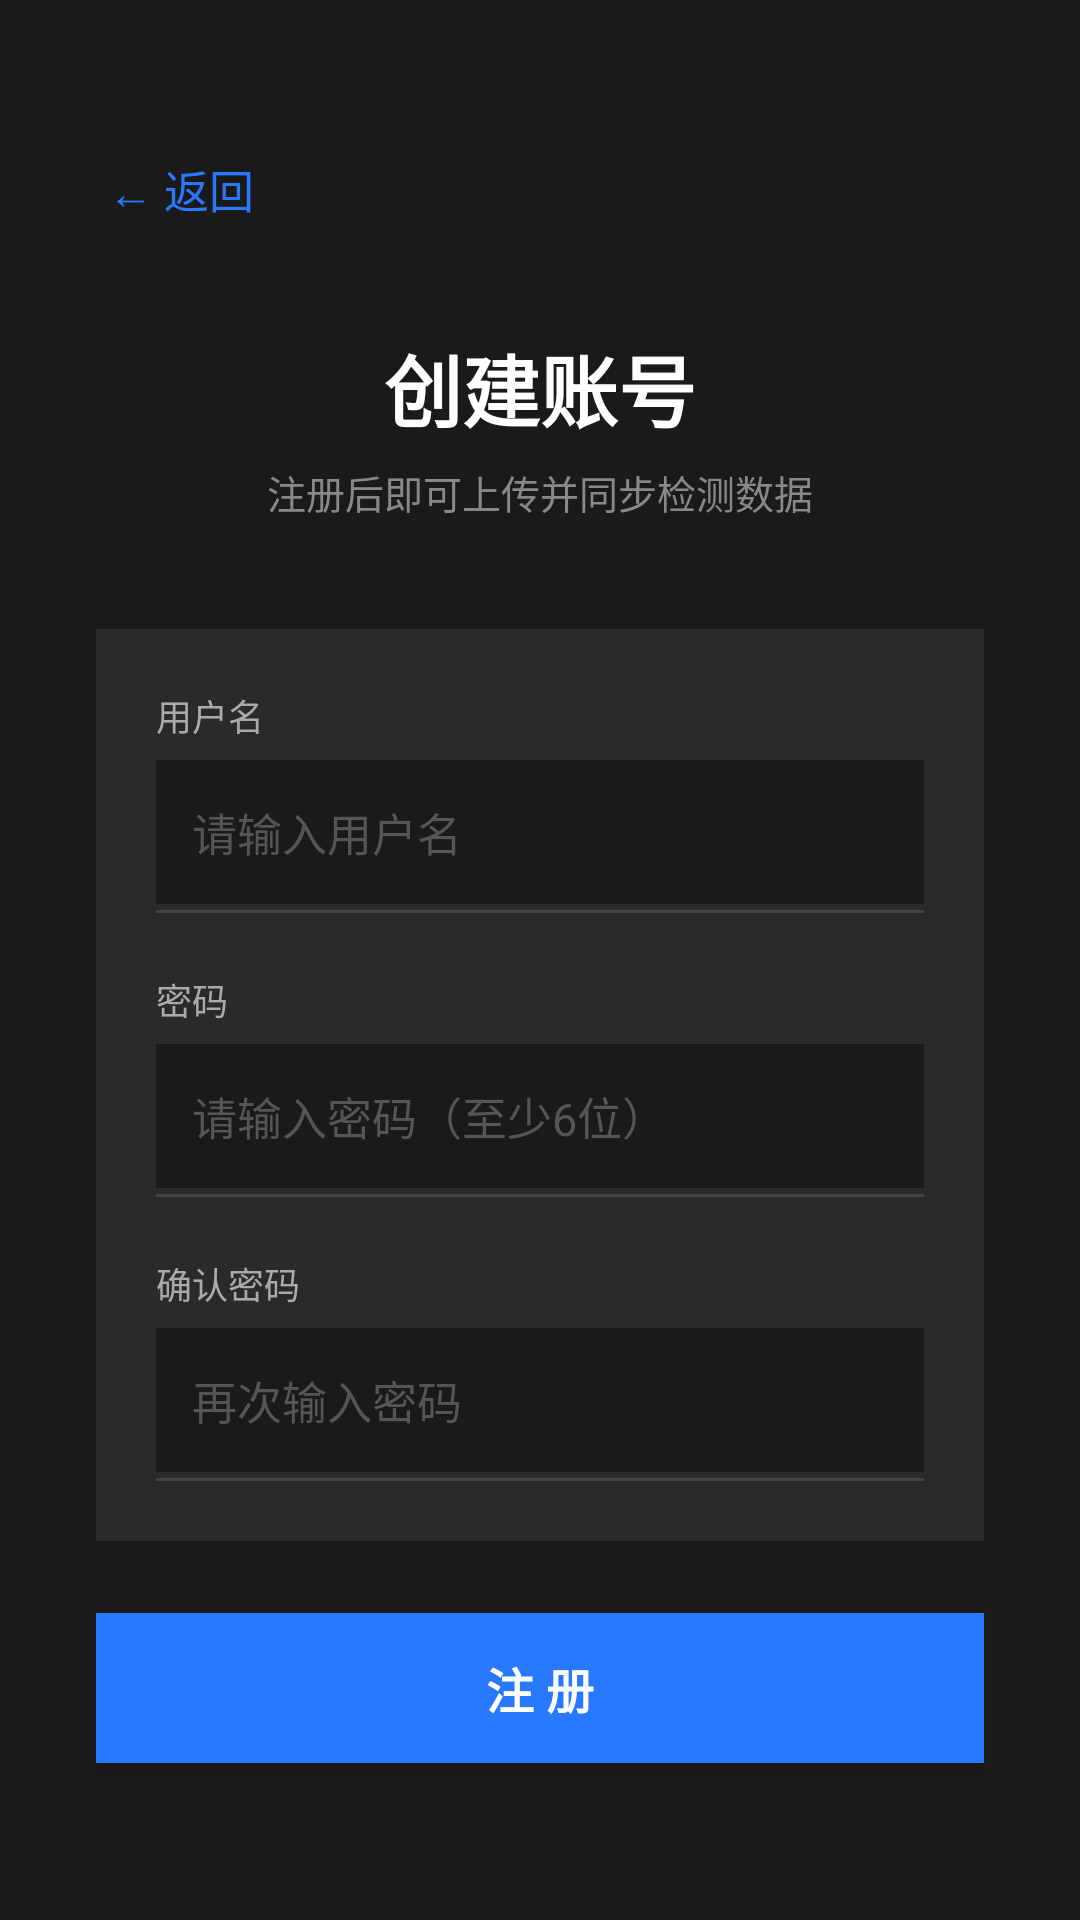

Android layout source for this screen:
<!-- AndroidManifest.xml: application theme Theme.pavementdetection -->
<!-- res/layout/activity_register.xml -->
<?xml version="1.0" encoding="utf-8"?>
<LinearLayout xmlns:android="http://schemas.android.com/apk/res/android"
    android:layout_width="match_parent"
    android:layout_height="match_parent"
    android:orientation="vertical"
    android:background="#1A1A1A"
    android:gravity="center_horizontal"
    android:padding="32dp">

    
    <LinearLayout
        android:layout_width="match_parent"
        android:layout_height="wrap_content"
        android:orientation="horizontal"
        android:layout_marginTop="16dp">

        <TextView
            android:id="@+id/tvBack"
            android:layout_width="wrap_content"
            android:layout_height="wrap_content"
            android:text="← 返回"
            android:textColor="#2979FF"
            android:textSize="15sp"
            android:padding="4dp" />

    </LinearLayout>

    <TextView
        android:layout_width="wrap_content"
        android:layout_height="wrap_content"
        android:layout_marginTop="32dp"
        android:text="创建账号"
        android:textColor="#FFFFFF"
        android:textSize="26sp"
        android:textStyle="bold" />

    <TextView
        android:layout_width="wrap_content"
        android:layout_height="wrap_content"
        android:layout_marginTop="6dp"
        android:text="注册后即可上传并同步检测数据"
        android:textColor="#888888"
        android:textSize="13sp" />

    
    <LinearLayout
        android:layout_width="match_parent"
        android:layout_height="wrap_content"
        android:layout_marginTop="36dp"
        android:orientation="vertical"
        android:background="#2A2A2A"
        android:padding="20dp">

        
        <TextView
            android:layout_width="wrap_content"
            android:layout_height="wrap_content"
            android:text="用户名"
            android:textColor="#AAAAAA"
            android:textSize="12sp" />

        <EditText
            android:id="@+id/etUsername"
            android:layout_width="match_parent"
            android:layout_height="48dp"
            android:layout_marginTop="6dp"
            android:background="#1A1A1A"
            android:hint="请输入用户名"
            android:textColorHint="#555555"
            android:textColor="#FFFFFF"
            android:textSize="15sp"
            android:paddingStart="12dp"
            android:paddingEnd="12dp"
            android:inputType="text"
            android:maxLines="1"
            android:imeOptions="actionNext" />

        <View
            android:layout_width="match_parent"
            android:layout_height="1dp"
            android:layout_marginTop="2dp"
            android:background="#444444" />

        
        <TextView
            android:layout_width="wrap_content"
            android:layout_height="wrap_content"
            android:layout_marginTop="20dp"
            android:text="密码"
            android:textColor="#AAAAAA"
            android:textSize="12sp" />

        <EditText
            android:id="@+id/etPassword"
            android:layout_width="match_parent"
            android:layout_height="48dp"
            android:layout_marginTop="6dp"
            android:background="#1A1A1A"
            android:hint="请输入密码（至少6位）"
            android:textColorHint="#555555"
            android:textColor="#FFFFFF"
            android:textSize="15sp"
            android:paddingStart="12dp"
            android:paddingEnd="12dp"
            android:inputType="textPassword"
            android:maxLines="1"
            android:imeOptions="actionNext" />

        <View
            android:layout_width="match_parent"
            android:layout_height="1dp"
            android:layout_marginTop="2dp"
            android:background="#444444" />

        
        <TextView
            android:layout_width="wrap_content"
            android:layout_height="wrap_content"
            android:layout_marginTop="20dp"
            android:text="确认密码"
            android:textColor="#AAAAAA"
            android:textSize="12sp" />

        <EditText
            android:id="@+id/etPasswordConfirm"
            android:layout_width="match_parent"
            android:layout_height="48dp"
            android:layout_marginTop="6dp"
            android:background="#1A1A1A"
            android:hint="再次输入密码"
            android:textColorHint="#555555"
            android:textColor="#FFFFFF"
            android:textSize="15sp"
            android:paddingStart="12dp"
            android:paddingEnd="12dp"
            android:inputType="textPassword"
            android:maxLines="1"
            android:imeOptions="actionDone" />

        <View
            android:layout_width="match_parent"
            android:layout_height="1dp"
            android:layout_marginTop="2dp"
            android:background="#444444" />

    </LinearLayout>

    
    <TextView
        android:id="@+id/tvError"
        android:layout_width="match_parent"
        android:layout_height="wrap_content"
        android:layout_marginTop="12dp"
        android:text=""
        android:textColor="#FF5252"
        android:textSize="13sp"
        android:visibility="gone" />

    
    <Button
        android:id="@+id/btnRegister"
        android:layout_width="match_parent"
        android:layout_height="50dp"
        android:layout_marginTop="24dp"
        android:background="#2979FF"
        android:text="注 册"
        android:textColor="#FFFFFF"
        android:textSize="16sp"
        android:textStyle="bold" />

    
    <ProgressBar
        android:id="@+id/progressBar"
        android:layout_width="wrap_content"
        android:layout_height="wrap_content"
        android:layout_marginTop="16dp"
        android:visibility="gone"
        android:indeterminateTint="#2979FF" />

</LinearLayout>
<!-- resources referenced by this layout -->
<resources>
  <style name="Theme.pavementdetection" parent="Base.Theme.pavementdetection" />
  <style name="Base.Theme.pavementdetection" parent="Theme.Material3.DayNight.NoActionBar">
          
          
      </style>
</resources>
